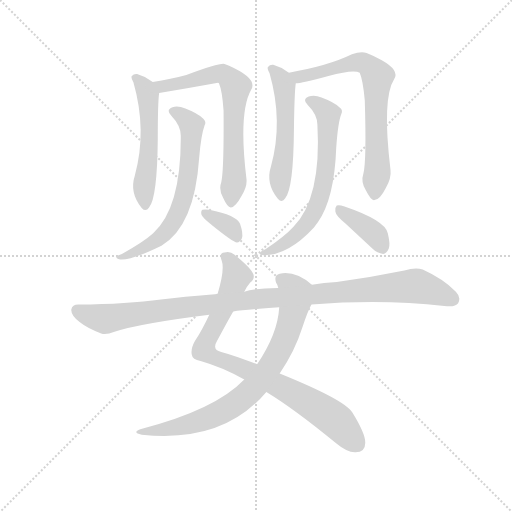
t = 0.00 s
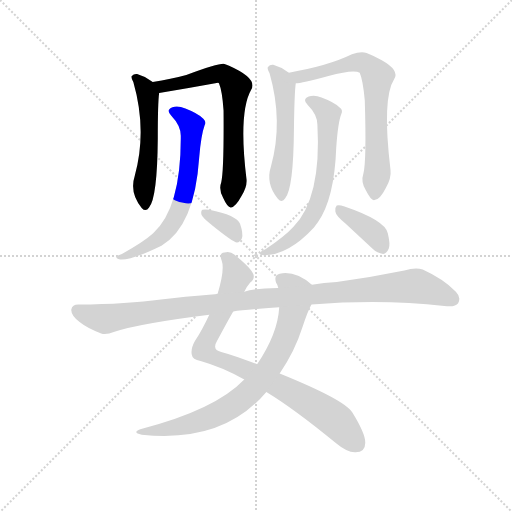
t = 1.74 s
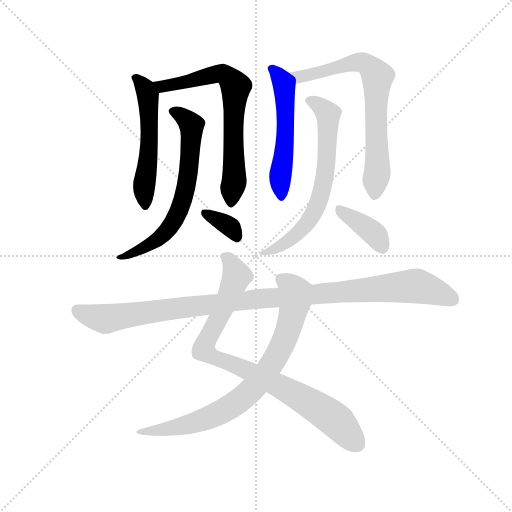
t = 3.48 s
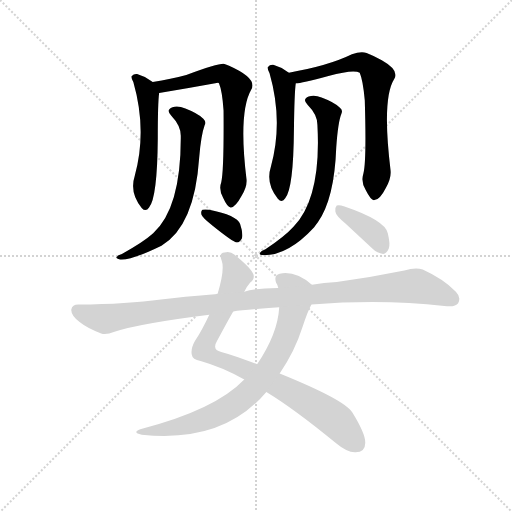
t = 5.22 s
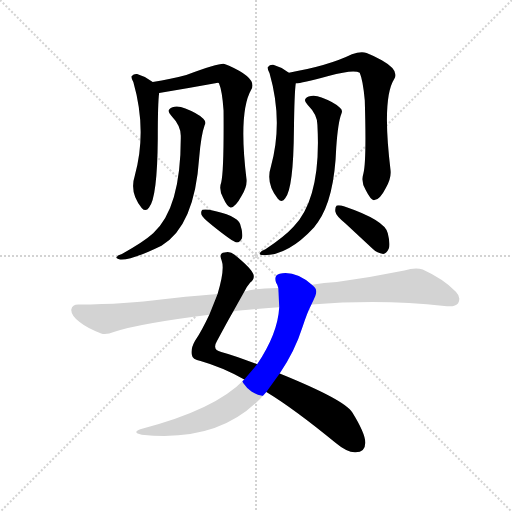
t = 6.96 s
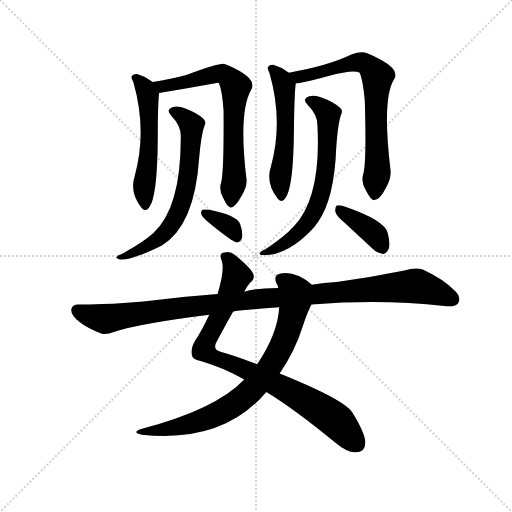
t = 8.70 s

The animated SVG that drew these frames (rendered in a browser with its animation timeline set to each time). Animation: 11 CSS @keyframes rules; one cycle of 8.70 s.

<svg version="1.1" viewBox="0 0 1024 1024" xmlns="http://www.w3.org/2000/svg">
  <g stroke="lightgray" stroke-dasharray="1,1" stroke-width="1" transform="scale(4, 4)">
    <line x1="0" y1="0" x2="256" y2="256"></line>
    <line x1="256" y1="0" x2="0" y2="256"></line>
    <line x1="128" y1="0" x2="128" y2="256"></line>
    <line x1="0" y1="128" x2="256" y2="128"></line>
  </g>
  <g transform="scale(0.92, -0.92) translate(60, -850)">
    <style type="text/css">
      
        @keyframes keyframes0 {
          from {
            stroke: blue;
            stroke-dashoffset: 544;
            stroke-width: 128;
          }
          64% {
            animation-timing-function: step-end;
            stroke: blue;
            stroke-dashoffset: 0;
            stroke-width: 128;
          }
          to {
            stroke: black;
            stroke-width: 1024;
          }
        }
        #make-me-a-hanzi-animation-0 {
          animation: keyframes0 0.6927083333333334s both;
          animation-delay: 0s;
          animation-timing-function: linear;
        }
      
        @keyframes keyframes1 {
          from {
            stroke: blue;
            stroke-dashoffset: 697;
            stroke-width: 128;
          }
          69% {
            animation-timing-function: step-end;
            stroke: blue;
            stroke-dashoffset: 0;
            stroke-width: 128;
          }
          to {
            stroke: black;
            stroke-width: 1024;
          }
        }
        #make-me-a-hanzi-animation-1 {
          animation: keyframes1 0.8172200520833334s both;
          animation-delay: 0.6927083333333334s;
          animation-timing-function: linear;
        }
      
        @keyframes keyframes2 {
          from {
            stroke: blue;
            stroke-dashoffset: 665;
            stroke-width: 128;
          }
          68% {
            animation-timing-function: step-end;
            stroke: blue;
            stroke-dashoffset: 0;
            stroke-width: 128;
          }
          to {
            stroke: black;
            stroke-width: 1024;
          }
        }
        #make-me-a-hanzi-animation-2 {
          animation: keyframes2 0.7911783854166666s both;
          animation-delay: 1.5099283854166667s;
          animation-timing-function: linear;
        }
      
        @keyframes keyframes3 {
          from {
            stroke: blue;
            stroke-dashoffset: 345;
            stroke-width: 128;
          }
          53% {
            animation-timing-function: step-end;
            stroke: blue;
            stroke-dashoffset: 0;
            stroke-width: 128;
          }
          to {
            stroke: black;
            stroke-width: 1024;
          }
        }
        #make-me-a-hanzi-animation-3 {
          animation: keyframes3 0.53076171875s both;
          animation-delay: 2.3011067708333335s;
          animation-timing-function: linear;
        }
      
        @keyframes keyframes4 {
          from {
            stroke: blue;
            stroke-dashoffset: 544;
            stroke-width: 128;
          }
          64% {
            animation-timing-function: step-end;
            stroke: blue;
            stroke-dashoffset: 0;
            stroke-width: 128;
          }
          to {
            stroke: black;
            stroke-width: 1024;
          }
        }
        #make-me-a-hanzi-animation-4 {
          animation: keyframes4 0.6927083333333334s both;
          animation-delay: 2.8318684895833335s;
          animation-timing-function: linear;
        }
      
        @keyframes keyframes5 {
          from {
            stroke: blue;
            stroke-dashoffset: 716;
            stroke-width: 128;
          }
          70% {
            animation-timing-function: step-end;
            stroke: blue;
            stroke-dashoffset: 0;
            stroke-width: 128;
          }
          to {
            stroke: black;
            stroke-width: 1024;
          }
        }
        #make-me-a-hanzi-animation-5 {
          animation: keyframes5 0.8326822916666666s both;
          animation-delay: 3.524576822916667s;
          animation-timing-function: linear;
        }
      
        @keyframes keyframes6 {
          from {
            stroke: blue;
            stroke-dashoffset: 669;
            stroke-width: 128;
          }
          69% {
            animation-timing-function: step-end;
            stroke: blue;
            stroke-dashoffset: 0;
            stroke-width: 128;
          }
          to {
            stroke: black;
            stroke-width: 1024;
          }
        }
        #make-me-a-hanzi-animation-6 {
          animation: keyframes6 0.79443359375s both;
          animation-delay: 4.357259114583334s;
          animation-timing-function: linear;
        }
      
        @keyframes keyframes7 {
          from {
            stroke: blue;
            stroke-dashoffset: 384;
            stroke-width: 128;
          }
          56% {
            animation-timing-function: step-end;
            stroke: blue;
            stroke-dashoffset: 0;
            stroke-width: 128;
          }
          to {
            stroke: black;
            stroke-width: 1024;
          }
        }
        #make-me-a-hanzi-animation-7 {
          animation: keyframes7 0.5625s both;
          animation-delay: 5.151692708333334s;
          animation-timing-function: linear;
        }
      
        @keyframes keyframes8 {
          from {
            stroke: blue;
            stroke-dashoffset: 876;
            stroke-width: 128;
          }
          74% {
            animation-timing-function: step-end;
            stroke: blue;
            stroke-dashoffset: 0;
            stroke-width: 128;
          }
          to {
            stroke: black;
            stroke-width: 1024;
          }
        }
        #make-me-a-hanzi-animation-8 {
          animation: keyframes8 0.962890625s both;
          animation-delay: 5.714192708333334s;
          animation-timing-function: linear;
        }
      
        @keyframes keyframes9 {
          from {
            stroke: blue;
            stroke-dashoffset: 787;
            stroke-width: 128;
          }
          72% {
            animation-timing-function: step-end;
            stroke: blue;
            stroke-dashoffset: 0;
            stroke-width: 128;
          }
          to {
            stroke: black;
            stroke-width: 1024;
          }
        }
        #make-me-a-hanzi-animation-9 {
          animation: keyframes9 0.8904622395833334s both;
          animation-delay: 6.677083333333334s;
          animation-timing-function: linear;
        }
      
        @keyframes keyframes10 {
          from {
            stroke: blue;
            stroke-dashoffset: 1083;
            stroke-width: 128;
          }
          78% {
            animation-timing-function: step-end;
            stroke: blue;
            stroke-dashoffset: 0;
            stroke-width: 128;
          }
          to {
            stroke: black;
            stroke-width: 1024;
          }
        }
        #make-me-a-hanzi-animation-10 {
          animation: keyframes10 1.13134765625s both;
          animation-delay: 7.567545572916667s;
          animation-timing-function: linear;
        }
      
    </style>
    
      <path d="M 272 672 Q 256 684 238 689 Q 231 690 226 684 Q 225 680 230 671 Q 260 566 233 468 Q 221 431 248 398 Q 257 388 264 399 Q 282 420 283 549 Q 283 628 286 648 C 287 661 287 661 272 672 Z" fill="lightgray"></path>
    
      <path d="M 421 454 Q 415 438 425 420 Q 435 398 442 399 Q 452 400 465 424 Q 477 443 476 459 Q 458 606 486 655 Q 501 679 438 707 Q 432 710 428 711 Q 419 714 345 687 Q 312 678 272 672 C 242 667 256 643 286 648 Q 349 658 414 670 L 416 669 Q 423 653 426 610 Q 427 480 421 454 Z" fill="lightgray"></path>
    
      <path d="M 333 555 Q 334 398 273 343 Q 252 324 205 298 Q 196 295 194 292 Q 190 288 201 286 Q 223 283 291 316 Q 363 358 373 507 Q 377 556 385 578 Q 389 585 382 592 Q 369 604 343 614 Q 327 621 315 617 Q 300 611 312 599 Q 333 577 333 555 Z" fill="lightgray"></path>
    
      <path d="M 399 362 Q 447 323 455 323 Q 462 323 466 332 Q 469 342 462 363 Q 455 382 395 394 Q 385 395 380 394 Q 376 391 378 383 Q 381 376 399 362 Z" fill="lightgray"></path>
    
      <path d="M 568 692 Q 552 704 534 709 Q 527 710 522 704 Q 521 700 526 691 Q 556 586 529 488 Q 517 451 544 418 Q 553 408 560 419 Q 578 440 579 569 Q 580 648 583 669 C 584 681 584 681 568 692 Z" fill="lightgray"></path>
    
      <path d="M 730 473 Q 724 455 735 437 Q 747 413 754 415 Q 766 416 779 442 Q 791 463 789 480 Q 770 636 797 678 Q 809 697 770 719 Q 755 728 737 735 Q 724 739 705 732 Q 654 707 568 692 C 538 687 553 665 583 669 Q 595 669 654 685 Q 709 700 722 692 Q 729 676 733 632 Q 737 499 730 473 Z" fill="lightgray"></path>
    
      <path d="M 630 579 Q 639 420 578 357 Q 559 336 517 308 Q 507 304 505 300 Q 502 296 513 295 Q 567 295 623 356 Q 627 362 631 367 Q 667 418 671 530 Q 675 585 682 602 Q 686 611 679 616 Q 666 628 639 638 Q 623 645 611 640 Q 596 634 609 622 Q 630 601 630 579 Z" fill="lightgray"></path>
    
      <path d="M 691 364 L 750 309 Q 760 299 773 298 Q 780 298 785 309 Q 789 319 783 343 Q 777 371 689 401 Q 677 405 672 403 Q 668 399 669 390 Q 670 381 691 364 Z" fill="lightgray"></path>
    
      <path d="M 471 216 Q 477 228 484 236 Q 494 243 491 253 Q 487 266 450 296 Q 440 305 428 301 Q 415 300 422 283 Q 429 264 413 211 L 395 166 Q 379 132 364 109 Q 354 91 357 79 Q 358 69 376 65 Q 422 52 471 25 L 519 -2 Q 580 -39 670 -113 Q 695 -134 713 -133 Q 734 -133 734 -113 Q 735 -94 706 -47 Q 691 -20 548 38 L 499 58 Q 454 76 421 85 Q 400 89 412 109 Q 433 149 447 173 L 471 216 Z" fill="lightgray"></path>
    
      <path d="M 618 231 Q 582 262 548 255 Q 535 252 540 236 Q 543 232 545 224 L 547 182 Q 544 125 499 58 L 471 25 Q 408 -41 245 -83 Q 226 -90 248 -95 Q 425 -114 519 -2 L 548 38 Q 581 86 598 140 Q 608 171 617 188 C 630 215 632 220 618 231 Z" fill="lightgray"></path>
    
      <path d="M 617 188 Q 770 200 906 185 Q 930 182 936 191 Q 943 204 931 216 Q 903 244 859 264 Q 844 270 819 262 Q 746 247 672 237 Q 644 236 618 231 L 545 224 Q 494 223 471 216 L 413 211 Q 335 205 290 199 Q 218 189 110 188 Q 97 188 95 177 Q 94 165 113 150 Q 129 137 160 125 Q 170 121 189 129 Q 243 147 395 166 L 447 173 Q 471 177 547 182 L 617 188 Z" fill="lightgray"></path>
    
    
      <clipPath id="make-me-a-hanzi-clip-0">
        <path d="M 272 672 Q 256 684 238 689 Q 231 690 226 684 Q 225 680 230 671 Q 260 566 233 468 Q 221 431 248 398 Q 257 388 264 399 Q 282 420 283 549 Q 283 628 286 648 C 287 661 287 661 272 672 Z"></path>
      </clipPath>
      <path clip-path="url(#make-me-a-hanzi-clip-0)" d="M 235 680 L 255 659 L 264 614 L 264 514 L 253 437 L 256 402" fill="none" id="make-me-a-hanzi-animation-0" stroke-dasharray="416 832" stroke-linecap="round"></path>
    
      <clipPath id="make-me-a-hanzi-clip-1">
        <path d="M 421 454 Q 415 438 425 420 Q 435 398 442 399 Q 452 400 465 424 Q 477 443 476 459 Q 458 606 486 655 Q 501 679 438 707 Q 432 710 428 711 Q 419 714 345 687 Q 312 678 272 672 C 242 667 256 643 286 648 Q 349 658 414 670 L 416 669 Q 423 653 426 610 Q 427 480 421 454 Z"></path>
      </clipPath>
      <path clip-path="url(#make-me-a-hanzi-clip-1)" d="M 281 669 L 305 663 L 414 690 L 439 681 L 451 665 L 446 574 L 450 467 L 442 408" fill="none" id="make-me-a-hanzi-animation-1" stroke-dasharray="569 1138" stroke-linecap="round"></path>
    
      <clipPath id="make-me-a-hanzi-clip-2">
        <path d="M 333 555 Q 334 398 273 343 Q 252 324 205 298 Q 196 295 194 292 Q 190 288 201 286 Q 223 283 291 316 Q 363 358 373 507 Q 377 556 385 578 Q 389 585 382 592 Q 369 604 343 614 Q 327 621 315 617 Q 300 611 312 599 Q 333 577 333 555 Z"></path>
      </clipPath>
      <path clip-path="url(#make-me-a-hanzi-clip-2)" d="M 316 608 L 353 582 L 357 567 L 348 457 L 330 393 L 304 349 L 275 322 L 225 297 L 201 293" fill="none" id="make-me-a-hanzi-animation-2" stroke-dasharray="537 1074" stroke-linecap="round"></path>
    
      <clipPath id="make-me-a-hanzi-clip-3">
        <path d="M 399 362 Q 447 323 455 323 Q 462 323 466 332 Q 469 342 462 363 Q 455 382 395 394 Q 385 395 380 394 Q 376 391 378 383 Q 381 376 399 362 Z"></path>
      </clipPath>
      <path clip-path="url(#make-me-a-hanzi-clip-3)" d="M 388 387 L 442 355 L 456 333" fill="none" id="make-me-a-hanzi-animation-3" stroke-dasharray="217 434" stroke-linecap="round"></path>
    
      <clipPath id="make-me-a-hanzi-clip-4">
        <path d="M 568 692 Q 552 704 534 709 Q 527 710 522 704 Q 521 700 526 691 Q 556 586 529 488 Q 517 451 544 418 Q 553 408 560 419 Q 578 440 579 569 Q 580 648 583 669 C 584 681 584 681 568 692 Z"></path>
      </clipPath>
      <path clip-path="url(#make-me-a-hanzi-clip-4)" d="M 531 700 L 558 664 L 562 580 L 550 476 L 552 422" fill="none" id="make-me-a-hanzi-animation-4" stroke-dasharray="416 832" stroke-linecap="round"></path>
    
      <clipPath id="make-me-a-hanzi-clip-5">
        <path d="M 730 473 Q 724 455 735 437 Q 747 413 754 415 Q 766 416 779 442 Q 791 463 789 480 Q 770 636 797 678 Q 809 697 770 719 Q 755 728 737 735 Q 724 739 705 732 Q 654 707 568 692 C 538 687 553 665 583 669 Q 595 669 654 685 Q 709 700 722 692 Q 729 676 733 632 Q 737 499 730 473 Z"></path>
      </clipPath>
      <path clip-path="url(#make-me-a-hanzi-clip-5)" d="M 578 690 L 588 683 L 605 685 L 716 715 L 734 712 L 760 684 L 756 620 L 761 489 L 754 425" fill="none" id="make-me-a-hanzi-animation-5" stroke-dasharray="588 1176" stroke-linecap="round"></path>
    
      <clipPath id="make-me-a-hanzi-clip-6">
        <path d="M 630 579 Q 639 420 578 357 Q 559 336 517 308 Q 507 304 505 300 Q 502 296 513 295 Q 567 295 623 356 Q 627 362 631 367 Q 667 418 671 530 Q 675 585 682 602 Q 686 611 679 616 Q 666 628 639 638 Q 623 645 611 640 Q 596 634 609 622 Q 630 601 630 579 Z"></path>
      </clipPath>
      <path clip-path="url(#make-me-a-hanzi-clip-6)" d="M 612 631 L 640 617 L 653 602 L 651 502 L 636 424 L 619 382 L 580 335 L 543 311 L 512 302" fill="none" id="make-me-a-hanzi-animation-6" stroke-dasharray="541 1082" stroke-linecap="round"></path>
    
      <clipPath id="make-me-a-hanzi-clip-7">
        <path d="M 691 364 L 750 309 Q 760 299 773 298 Q 780 298 785 309 Q 789 319 783 343 Q 777 371 689 401 Q 677 405 672 403 Q 668 399 669 390 Q 670 381 691 364 Z"></path>
      </clipPath>
      <path clip-path="url(#make-me-a-hanzi-clip-7)" d="M 676 395 L 753 342 L 771 313" fill="none" id="make-me-a-hanzi-animation-7" stroke-dasharray="256 512" stroke-linecap="round"></path>
    
      <clipPath id="make-me-a-hanzi-clip-8">
        <path d="M 471 216 Q 477 228 484 236 Q 494 243 491 253 Q 487 266 450 296 Q 440 305 428 301 Q 415 300 422 283 Q 429 264 413 211 L 395 166 Q 379 132 364 109 Q 354 91 357 79 Q 358 69 376 65 Q 422 52 471 25 L 519 -2 Q 580 -39 670 -113 Q 695 -134 713 -133 Q 734 -133 734 -113 Q 735 -94 706 -47 Q 691 -20 548 38 L 499 58 Q 454 76 421 85 Q 400 89 412 109 Q 433 149 447 173 L 471 216 Z"></path>
      </clipPath>
      <path clip-path="url(#make-me-a-hanzi-clip-8)" d="M 429 291 L 446 274 L 454 249 L 383 90 L 415 69 L 550 10 L 622 -31 L 670 -64 L 716 -115" fill="none" id="make-me-a-hanzi-animation-8" stroke-dasharray="748 1496" stroke-linecap="round"></path>
    
      <clipPath id="make-me-a-hanzi-clip-9">
        <path d="M 618 231 Q 582 262 548 255 Q 535 252 540 236 Q 543 232 545 224 L 547 182 Q 544 125 499 58 L 471 25 Q 408 -41 245 -83 Q 226 -90 248 -95 Q 425 -114 519 -2 L 548 38 Q 581 86 598 140 Q 608 171 617 188 C 630 215 632 220 618 231 Z"></path>
      </clipPath>
      <path clip-path="url(#make-me-a-hanzi-clip-9)" d="M 550 243 L 566 234 L 580 216 L 577 172 L 550 93 L 494 10 L 452 -28 L 401 -55 L 330 -78 L 257 -86" fill="none" id="make-me-a-hanzi-animation-9" stroke-dasharray="659 1318" stroke-linecap="round"></path>
    
      <clipPath id="make-me-a-hanzi-clip-10">
        <path d="M 617 188 Q 770 200 906 185 Q 930 182 936 191 Q 943 204 931 216 Q 903 244 859 264 Q 844 270 819 262 Q 746 247 672 237 Q 644 236 618 231 L 545 224 Q 494 223 471 216 L 413 211 Q 335 205 290 199 Q 218 189 110 188 Q 97 188 95 177 Q 94 165 113 150 Q 129 137 160 125 Q 170 121 189 129 Q 243 147 395 166 L 447 173 Q 471 177 547 182 L 617 188 Z"></path>
      </clipPath>
      <path clip-path="url(#make-me-a-hanzi-clip-10)" d="M 108 175 L 171 157 L 504 201 L 835 228 L 864 224 L 924 200" fill="none" id="make-me-a-hanzi-animation-10" stroke-dasharray="955 1910" stroke-linecap="round"></path>
    
  </g>
</svg>
